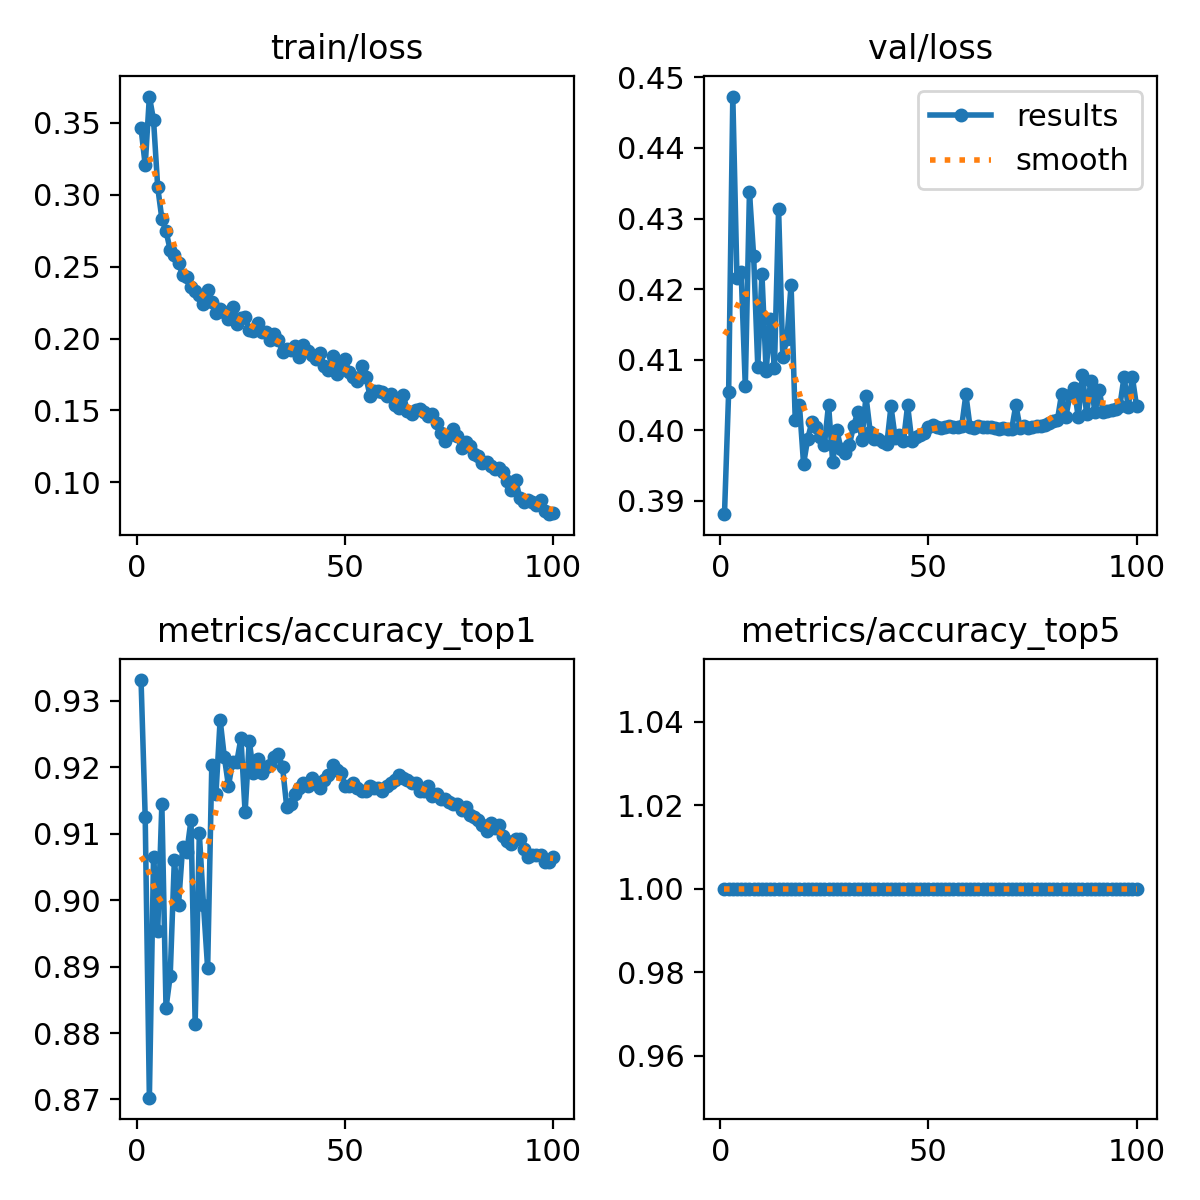

The data file committed next to this chart (first rows):
epoch, train/loss, metrics/accuracy_top1, metrics/accuracy_top5, val/loss, lr/pg0, lr/pg1, lr/pg2
1, 0.346, 0.9332, 1, 0.3881, 0.003331, 0.003331, 0.003331
2, 0.3203, 0.9125, 1, 0.4054, 0.006598, 0.006598, 0.006598
3, 0.3681, 0.8703, 1, 0.4473, 0.0098, 0.0098, 0.0098
4, 0.3518, 0.9065, 1, 0.4215, 0.009703, 0.009703, 0.009703
5, 0.3052, 0.8953, 1, 0.4224, 0.009604, 0.009604, 0.009604
6, 0.2832, 0.9144, 1, 0.4062, 0.009505, 0.009505, 0.009505
7, 0.2747, 0.8838, 1, 0.4338, 0.009406, 0.009406, 0.009406
8, 0.2615, 0.8886, 1, 0.4248, 0.009307, 0.009307, 0.009307
9, 0.2577, 0.9061, 1, 0.409, 0.009208, 0.009208, 0.009208
10, 0.2527, 0.8993, 1, 0.4221, 0.009109, 0.009109, 0.009109
11, 0.2438, 0.9081, 1, 0.4084, 0.00901, 0.00901, 0.00901
12, 0.2424, 0.9073, 1, 0.4157, 0.008911, 0.008911, 0.008911
13, 0.2357, 0.9121, 1, 0.4088, 0.008812, 0.008812, 0.008812
14, 0.2328, 0.8814, 1, 0.4313, 0.008713, 0.008713, 0.008713
15, 0.2303, 0.9101, 1, 0.4104, 0.008614, 0.008614, 0.008614
16, 0.2243, 0.8993, 1, 0.413, 0.008515, 0.008515, 0.008515
17, 0.2336, 0.8898, 1, 0.4206, 0.008416, 0.008416, 0.008416
18, 0.2255, 0.9204, 1, 0.4014, 0.008317, 0.008317, 0.008317
19, 0.2179, 0.916, 1, 0.4036, 0.008218, 0.008218, 0.008218
20, 0.2203, 0.9272, 1, 0.3952, 0.008119, 0.008119, 0.008119
21, 0.2187, 0.9216, 1, 0.3988, 0.00802, 0.00802, 0.00802
22, 0.2133, 0.9172, 1, 0.4012, 0.007921, 0.007921, 0.007921
23, 0.2219, 0.9208, 1, 0.4005, 0.007822, 0.007822, 0.007822
24, 0.2102, 0.9208, 1, 0.399, 0.007723, 0.007723, 0.007723
25, 0.2142, 0.9244, 1, 0.3979, 0.007624, 0.007624, 0.007624
26, 0.2146, 0.9133, 1, 0.4037, 0.007525, 0.007525, 0.007525
27, 0.2056, 0.924, 1, 0.3955, 0.007426, 0.007426, 0.007426
28, 0.2055, 0.9192, 1, 0.4, 0.007327, 0.007327, 0.007327
29, 0.211, 0.9212, 1, 0.3973, 0.007228, 0.007228, 0.007228
30, 0.2046, 0.9192, 1, 0.3967, 0.007129, 0.007129, 0.007129
31, 0.2043, 0.92, 1, 0.3979, 0.00703, 0.00703, 0.00703
32, 0.1993, 0.9204, 1, 0.4006, 0.006931, 0.006931, 0.006931
33, 0.2029, 0.9216, 1, 0.4025, 0.006832, 0.006832, 0.006832
34, 0.1989, 0.922, 1, 0.3986, 0.006733, 0.006733, 0.006733
35, 0.1907, 0.92, 1, 0.4048, 0.006634, 0.006634, 0.006634
36, 0.193, 0.9141, 1, 0.3998, 0.006535, 0.006535, 0.006535
37, 0.1923, 0.9144, 1, 0.3987, 0.006436, 0.006436, 0.006436
38, 0.1947, 0.916, 1, 0.3987, 0.006337, 0.006337, 0.006337
39, 0.187, 0.9168, 1, 0.3983, 0.006238, 0.006238, 0.006238
40, 0.1952, 0.9176, 1, 0.398, 0.006139, 0.006139, 0.006139
41, 0.1911, 0.9172, 1, 0.4034, 0.00604, 0.00604, 0.00604
42, 0.1886, 0.9184, 1, 0.399, 0.005941, 0.005941, 0.005941
43, 0.1858, 0.9176, 1, 0.3993, 0.005842, 0.005842, 0.005842
44, 0.1901, 0.9168, 1, 0.3985, 0.005743, 0.005743, 0.005743
45, 0.1806, 0.918, 1, 0.4035, 0.005644, 0.005644, 0.005644
46, 0.1781, 0.9188, 1, 0.3985, 0.005545, 0.005545, 0.005545
47, 0.1875, 0.9204, 1, 0.399, 0.005446, 0.005446, 0.005446
48, 0.1752, 0.9196, 1, 0.3994, 0.005347, 0.005347, 0.005347
49, 0.1813, 0.9192, 1, 0.3996, 0.005248, 0.005248, 0.005248
50, 0.1854, 0.9172, 1, 0.4005, 0.005149, 0.005149, 0.005149
51, 0.1765, 0.9172, 1, 0.4007, 0.00505, 0.00505, 0.00505
52, 0.1736, 0.9176, 1, 0.4004, 0.004951, 0.004951, 0.004951
53, 0.1702, 0.9168, 1, 0.4003, 0.004852, 0.004852, 0.004852
54, 0.1807, 0.9164, 1, 0.4004, 0.004753, 0.004753, 0.004753
55, 0.1735, 0.9164, 1, 0.4006, 0.004654, 0.004654, 0.004654
56, 0.1603, 0.9172, 1, 0.4005, 0.004555, 0.004555, 0.004555
57, 0.1635, 0.9168, 1, 0.4005, 0.004456, 0.004456, 0.004456
58, 0.1639, 0.9168, 1, 0.4006, 0.004357, 0.004357, 0.004357
59, 0.1631, 0.9164, 1, 0.4051, 0.004258, 0.004258, 0.004258
60, 0.1599, 0.9172, 1, 0.4004, 0.004159, 0.004159, 0.004159
... 40 more rows
